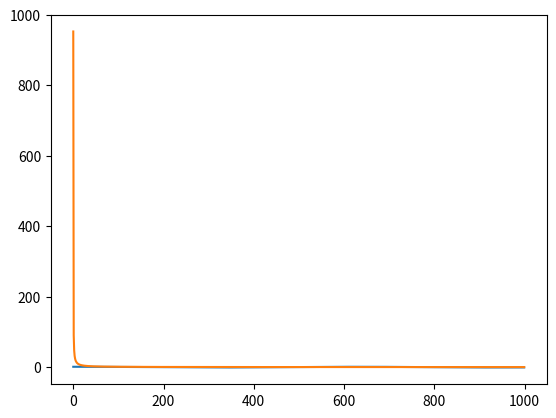

Python code for this plot:
import math
import numpy as np
import matplotlib.pyplot as plt

# первая часть домашнего задания


def f1(x):
    return math.sin(x)


def f2(x):
    return math.log(x)


def derivative(f, x1):
    y1 = f(x1)
    y2 = f(x1 + 0.0001)
    return (y2 - y1) / 0.0001


def list_xs(f):
    list_of_xs = []
    for x in np.arange(0.001, 10, 0.01):
        list_of_xs.append(derivative(f, x))
    plt.plot(list_of_xs)
    return plt.savefig("charts.jpg")


list_xs(f1)
list_xs(f2)


# вторая часть домашнего задания


def f3(x, y):
    return math.cos(x) ** 2 - (y - 3) ** 2


def function_list():
    list_xy = []
    for y in np.arange(-10, 11, 0.01):
        for x in np.arange(-10, 11, 0.01):
            list_xy.append([x, y])
    return list_xy


def find_max(f, list_):
    list_values = []
    max_x_y = f(list_[0][0], list_[0][1])
    for x, y in list_:
        if f(x, y) > max_x_y:
            max_x_y = f(x, y)
            max_x = x
            max_y = y
            list_values.append([max_x, max_y])
    print(list_values[-10:])


find_max(f3, function_list())
